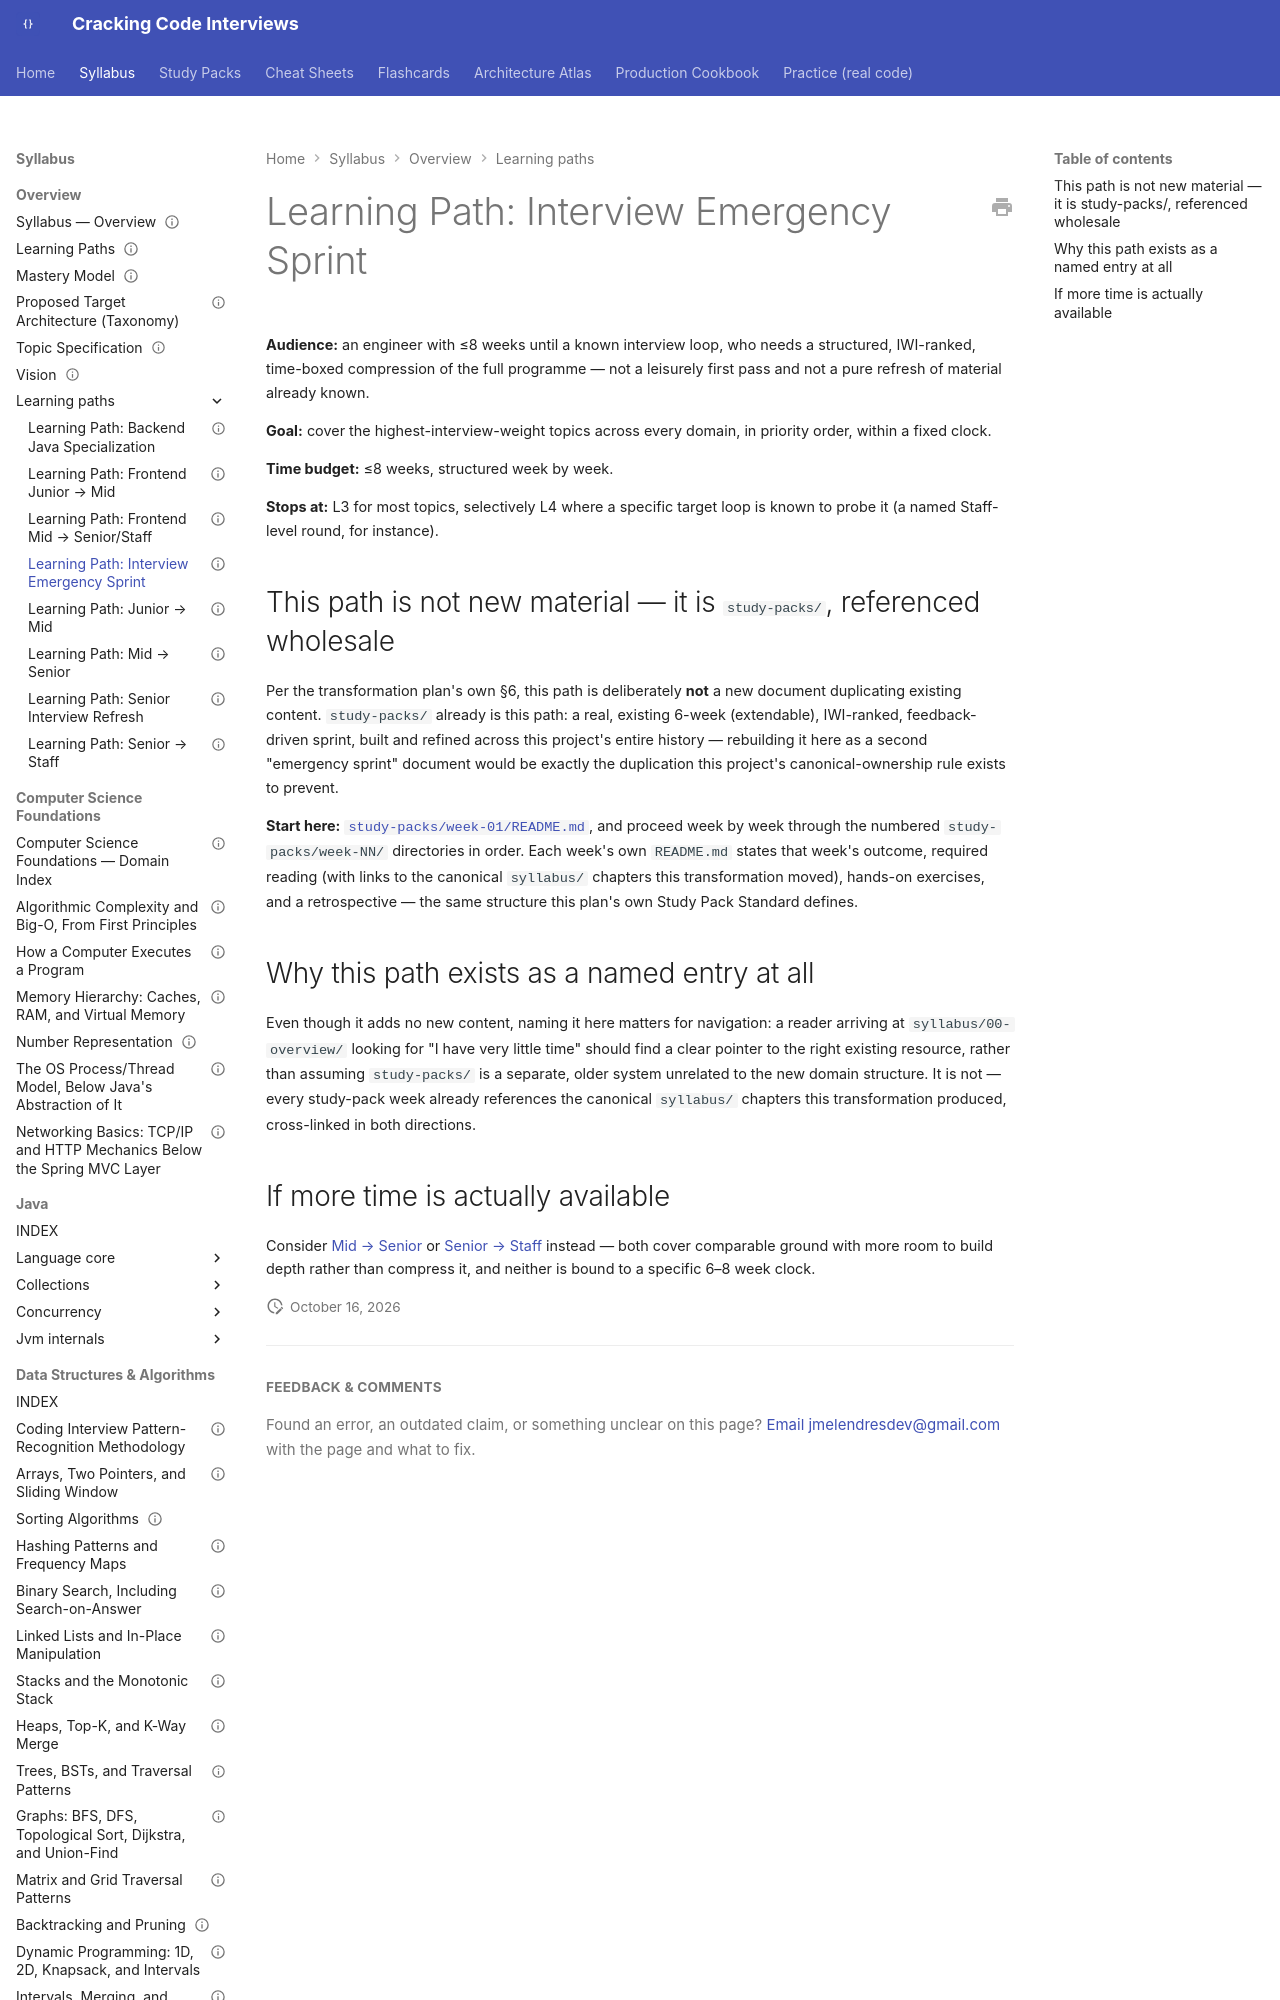

repository: JuanMelendres/cracking-code-interviews · page: syllabus/00-overview/learning-paths/interview-emergency-sprint/index.html · generator: mkdocs

---
title: "Learning Path: Interview Emergency Sprint"
document_type: learning-path
status: draft
version: 1.0
last_updated: 2026-09-05
source: 00-project/syllabus-transformation-plan.md §6
---

# Learning Path: Interview Emergency Sprint
